Photos from the image-classification dataset "splits" in the GitHub repository illbillbot/fcvg101. Its 3 classes are: apple, banana, orange.

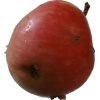
Label: apple

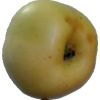
Label: apple

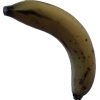
Label: banana

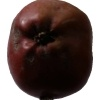
Label: apple

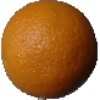
Label: orange

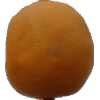
Label: orange
